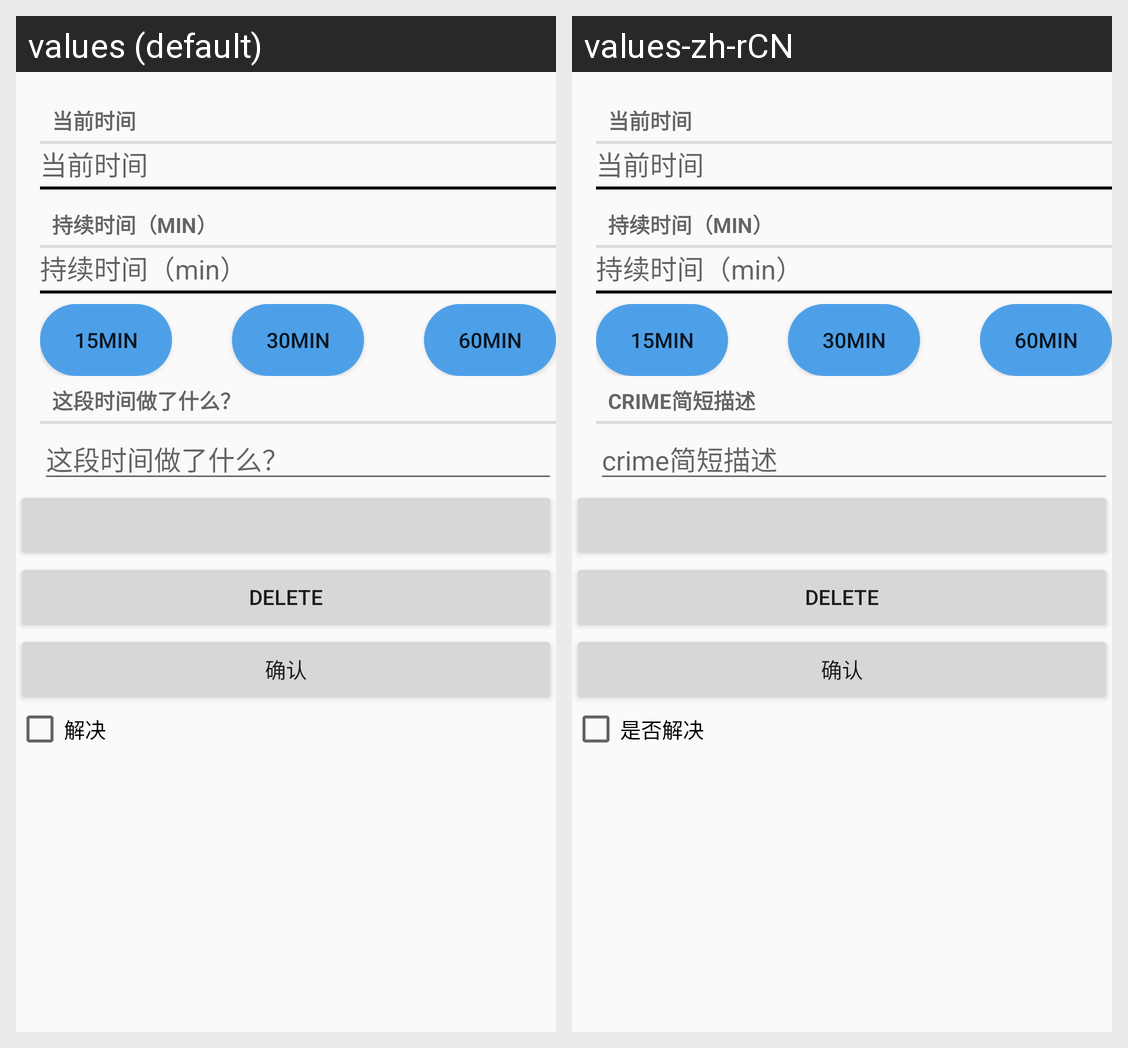

Strings drawn on this Android screen and how each of the app's shown locales translates them:
Android screen res/layout/fragment_crime.xml rendered under 2 locales, left to right: values (default), values-zh-rCN. Device: Nexus 5 (rendered at 1080×1920; each locale shown at half size, 540×960, under a caption strip naming it); theme Theme.CriminalIntent.
Strings drawn on this screen, with the default value and each locale's value (text and hints the layout hard-codes, and strings that could not be matched under every locale, appear in the picture but are not listed):

crime_title_hint
  values: 这段时间做了什么？
  values-zh-rCN: crime简短描述

crime_solved_label
  values: 解决
  values-zh-rCN: 是否解决
